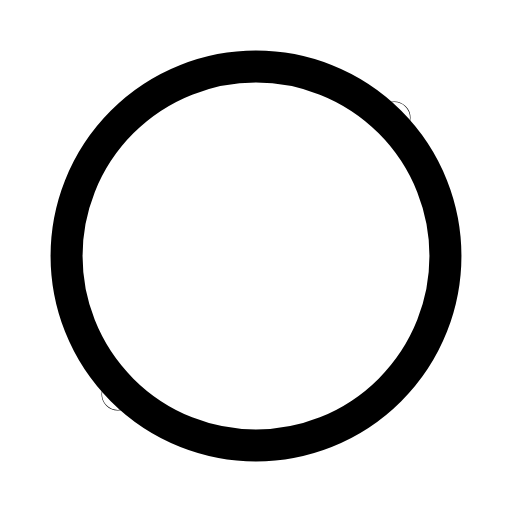
t = 0.00 s
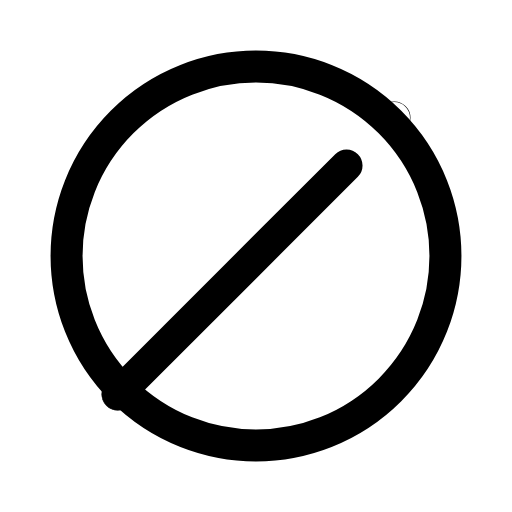
t = 0.33 s
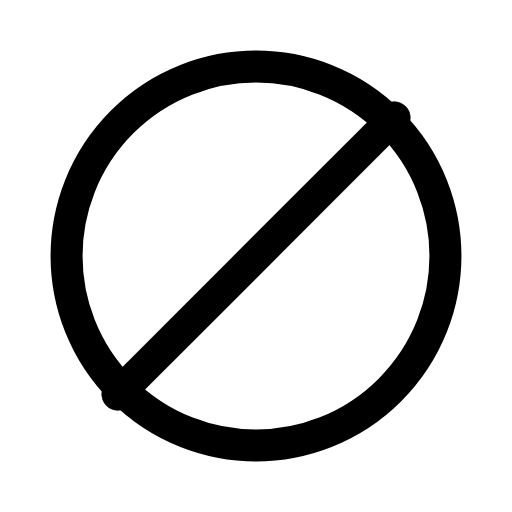
t = 0.61 s
t = 0.93 s: frame unchanged from t = 0.61 s, image omitted
t = 1.25 s: frame unchanged from t = 0.61 s, image omitted
t = 1.58 s: frame unchanged from t = 0.00 s, image omitted

The animated SVG that drew these frames (rendered in a browser with its animation timeline set to each time). Animation: 1 SMIL element (animate=1); one cycle of 1.90 s, repeats indefinitely.

<svg xmlns="http://www.w3.org/2000/svg" width="24" height="24" viewBox="0 0 24 24" fill="none"><g transform="translate(-2.4 -2.4) scale(1.2)"><circle stroke="currentColor" stroke-width="1.25" stroke-linecap="round" stroke-linejoin="round" fill="none" cx="12" cy="12" r="7.4"></circle><line stroke="currentColor" stroke-width="1.25" stroke-linecap="round" stroke-linejoin="round" fill="none" x1="6.6" x2="17.4" y1="17.4" y2="6.6" stroke-dasharray="15.3"><animate attributeName="stroke-dashoffset" values="15.3;15.3;0;0;0;0;15.3;15.3;15.3" keyTimes="0;0.135;0.279;0.45;0.6;0.714;0.81;0.9;1" dur="1.9s" repeatCount="indefinite" calcMode="spline" keySplines="0.16 1 0.3 1;0.16 1 0.3 1;0.16 1 0.3 1;0.16 1 0.3 1;0.16 1 0.3 1;0.16 1 0.3 1;0.16 1 0.3 1;0.16 1 0.3 1"/></line><circle stroke="currentColor" stroke-width="1.25" stroke-linecap="round" stroke-linejoin="round" fill="none" cx="6.6" cy="17.4" r="0.01"></circle><circle stroke="currentColor" stroke-width="1.25" stroke-linecap="round" stroke-linejoin="round" fill="none" cx="17.4" cy="6.6" r="0.01"></circle></g></svg>
